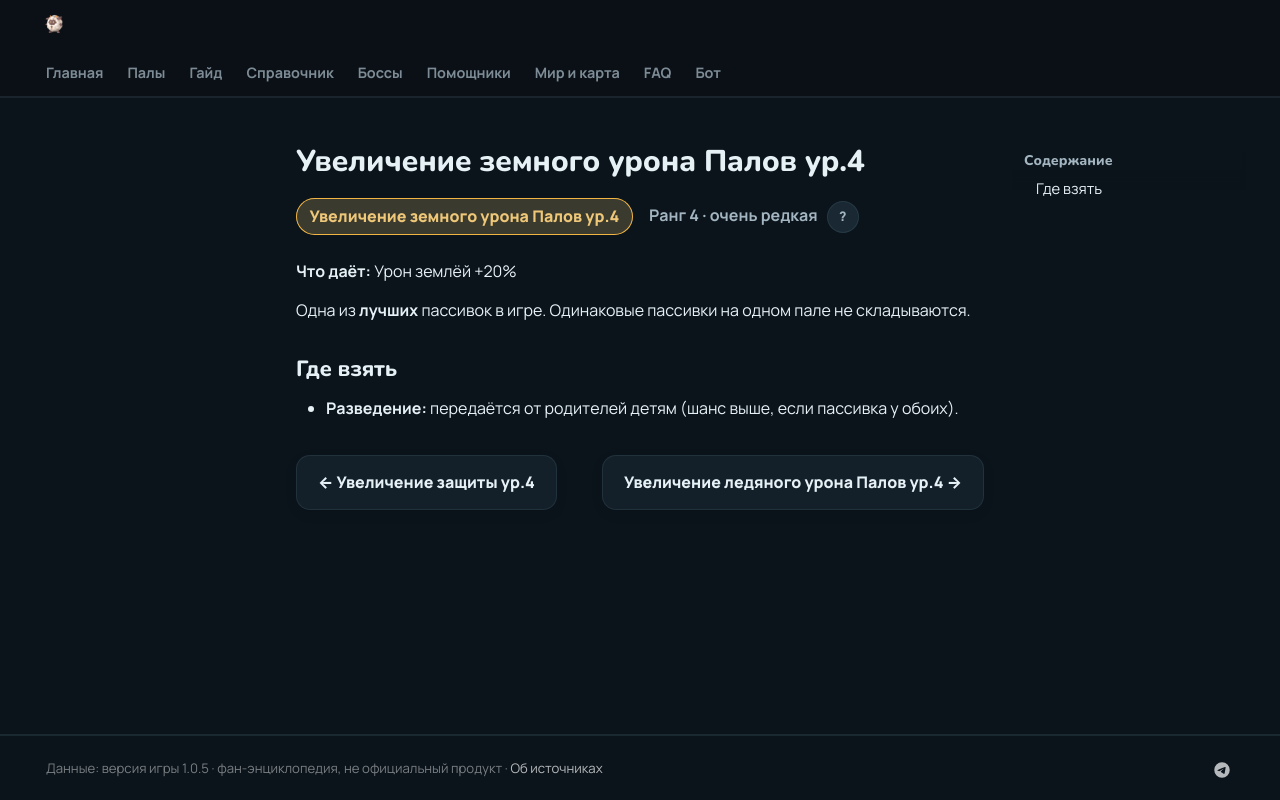

repository: 39den/palwiki · page: passivki/pal_ground_damage_enhancement_lv_4/index.html · generator: mkdocs

# Увеличение земного урона Палов ур.4

<div class="psv-hero" markdown="0"><span class="psv r-4 big">Увеличение земного урона Палов ур.4</span> <span class="rk">Ранг 4 · очень редкая <button class="hlp" data-tip="Ранг — насколько сильна пассивка: от −3 (вредная) до 4 (легендарная). Чем выше, тем реже встречается.">?</button></span></div>

**Что даёт:** Урон землёй +20%

Одна из **лучших** пассивок в игре. Одинаковые пассивки на одном пале не складываются.

## Где взять

- 🧬 **Разведение:** передаётся от родителей детям (шанс выше, если пассивка у обоих).


<div class="pn" markdown="0"><a class="card-link" href="../../passivki/defense_up_lv_4/">← Увеличение защиты ур.4</a><a class="card-link" href="../../passivki/pal_ice_damage_enhancement_lv_4/">Увеличение ледяного урона Палов ур.4 →</a></div>
